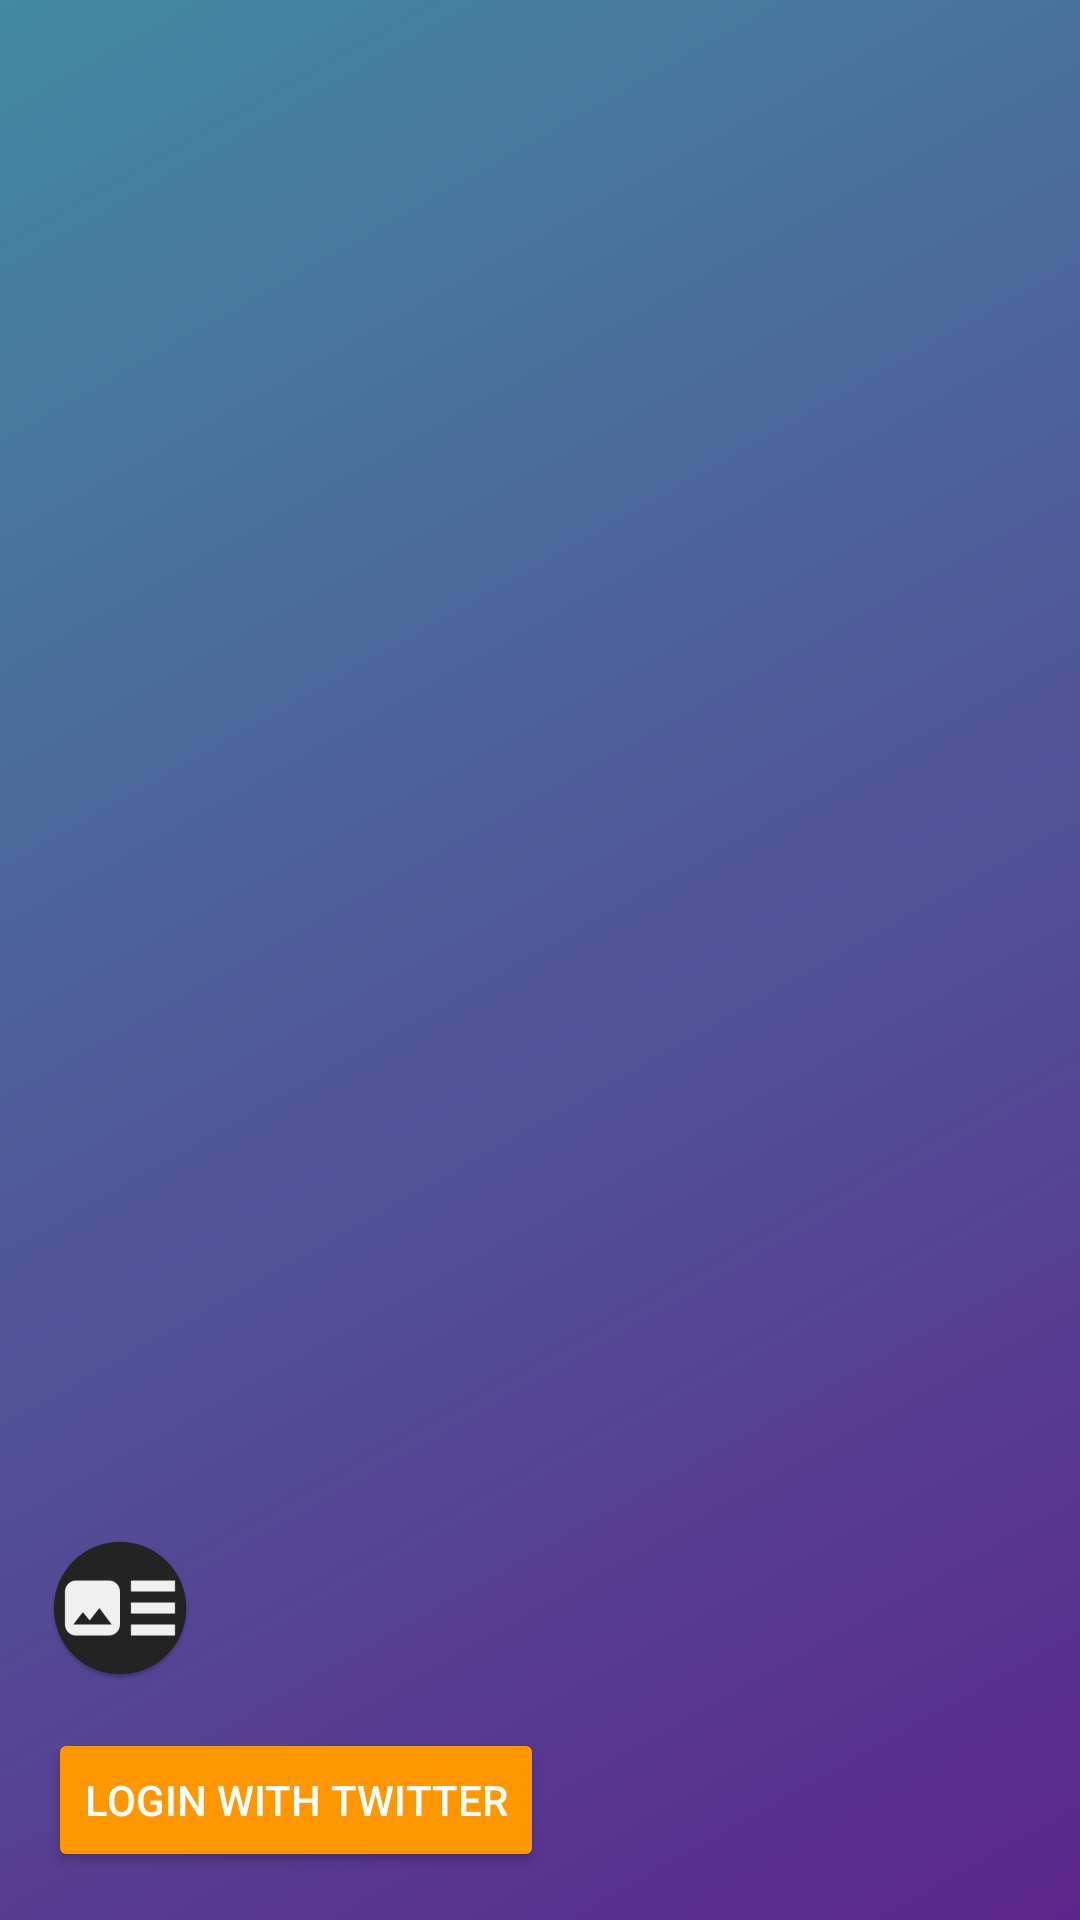

Produce the Android XML layout that renders to this screen, including the resource entries it uses.
<!-- AndroidManifest.xml: application theme AppTheme -->
<!-- res/layout/nav_header_main.xml -->
<?xml version="1.0" encoding="utf-8"?>
<LinearLayout xmlns:android="http://schemas.android.com/apk/res/android"
    xmlns:app="http://schemas.android.com/apk/res-auto"
    android:layout_width="match_parent"
    android:layout_height="@dimen/nav_header_height"
    android:background="@drawable/side_nav_bar"
    android:gravity="bottom"
    android:orientation="vertical"
    android:paddingBottom="@dimen/activity_vertical_margin"
    android:paddingLeft="@dimen/activity_horizontal_margin"
    android:paddingRight="@dimen/activity_horizontal_margin"
    android:paddingTop="@dimen/activity_vertical_margin"
    android:theme="@style/ThemeOverlay.AppCompat.Dark">

    <ImageView
        android:layout_width="wrap_content"
        android:layout_height="wrap_content"
        android:contentDescription="@string/content_desc"
        android:paddingTop="@dimen/nav_header_vertical_spacing"
        app:srcCompat="@mipmap/ic_launcher" />

    <android.support.v7.widget.AppCompatButton
        android:id="@+id/login_button"
        android:layout_width="wrap_content"
        android:layout_height="wrap_content"
        android:layout_marginTop="@dimen/nav_header_vertical_spacing"
        android:text="@string/login_via_twitter"
        android:theme="@style/ThemeOverlay.MyDarkButton" />

    <TextView
        android:id="@+id/name"
        android:layout_width="match_parent"
        android:layout_height="wrap_content"
        android:paddingTop="@dimen/nav_header_vertical_spacing"
        android:text="@string/sample_username"
        android:textAppearance="@style/TextAppearance.AppCompat.Body1"
        android:visibility="gone" />

    <TextView
        android:id="@+id/email"
        android:layout_width="wrap_content"
        android:layout_height="wrap_content"
        android:text="@string/sample_email"
        android:visibility="gone" />

</LinearLayout>
<!-- resources referenced by this layout -->
<resources>
  <dimen name="activity_horizontal_margin">16dp</dimen>
  <dimen name="activity_vertical_margin">16dp</dimen>
  <dimen name="nav_header_height">160dp</dimen>
  <dimen name="nav_header_vertical_spacing">16dp</dimen>
  <!-- drawable side_nav_bar (drawable-v21) -->
  <shape xmlns:android="http://schemas.android.com/apk/res/android"
      android:shape="rectangle">
      <gradient
          android:angle="135"
          android:endColor="#4389A2"
          android:startColor="#5C258D"
          android:type="linear" />
  </shape>
  <!-- mipmap ic_launcher: png bitmap (mipmap-hdpi, 2409 bytes) -->
  <string name="content_desc">Image</string>
  <string name="login_via_twitter">Login with Twitter</string>
  <string name="sample_email">username@example.com</string>
  <string name="sample_username">Username</string>
  <style name="ThemeOverlay.MyDarkButton" parent="ThemeOverlay.AppCompat.Dark">
          <item name="colorButtonNormal">@color/accent</item>
          <item name="android:textColor">@android:color/white</item>
      </style>
  <style name="AppTheme" parent="Theme.AppCompat.Light.DarkActionBar">
          
          <item name="colorPrimary">@color/primary</item>
          <item name="colorPrimaryDark">@color/primary_dark</item>
          <item name="colorAccent">@color/accent</item>
      </style>
  <color name="accent">#FF9800</color>
  <color name="primary">#673AB7</color>
  <color name="primary_dark">#512DA8</color>
</resources>
